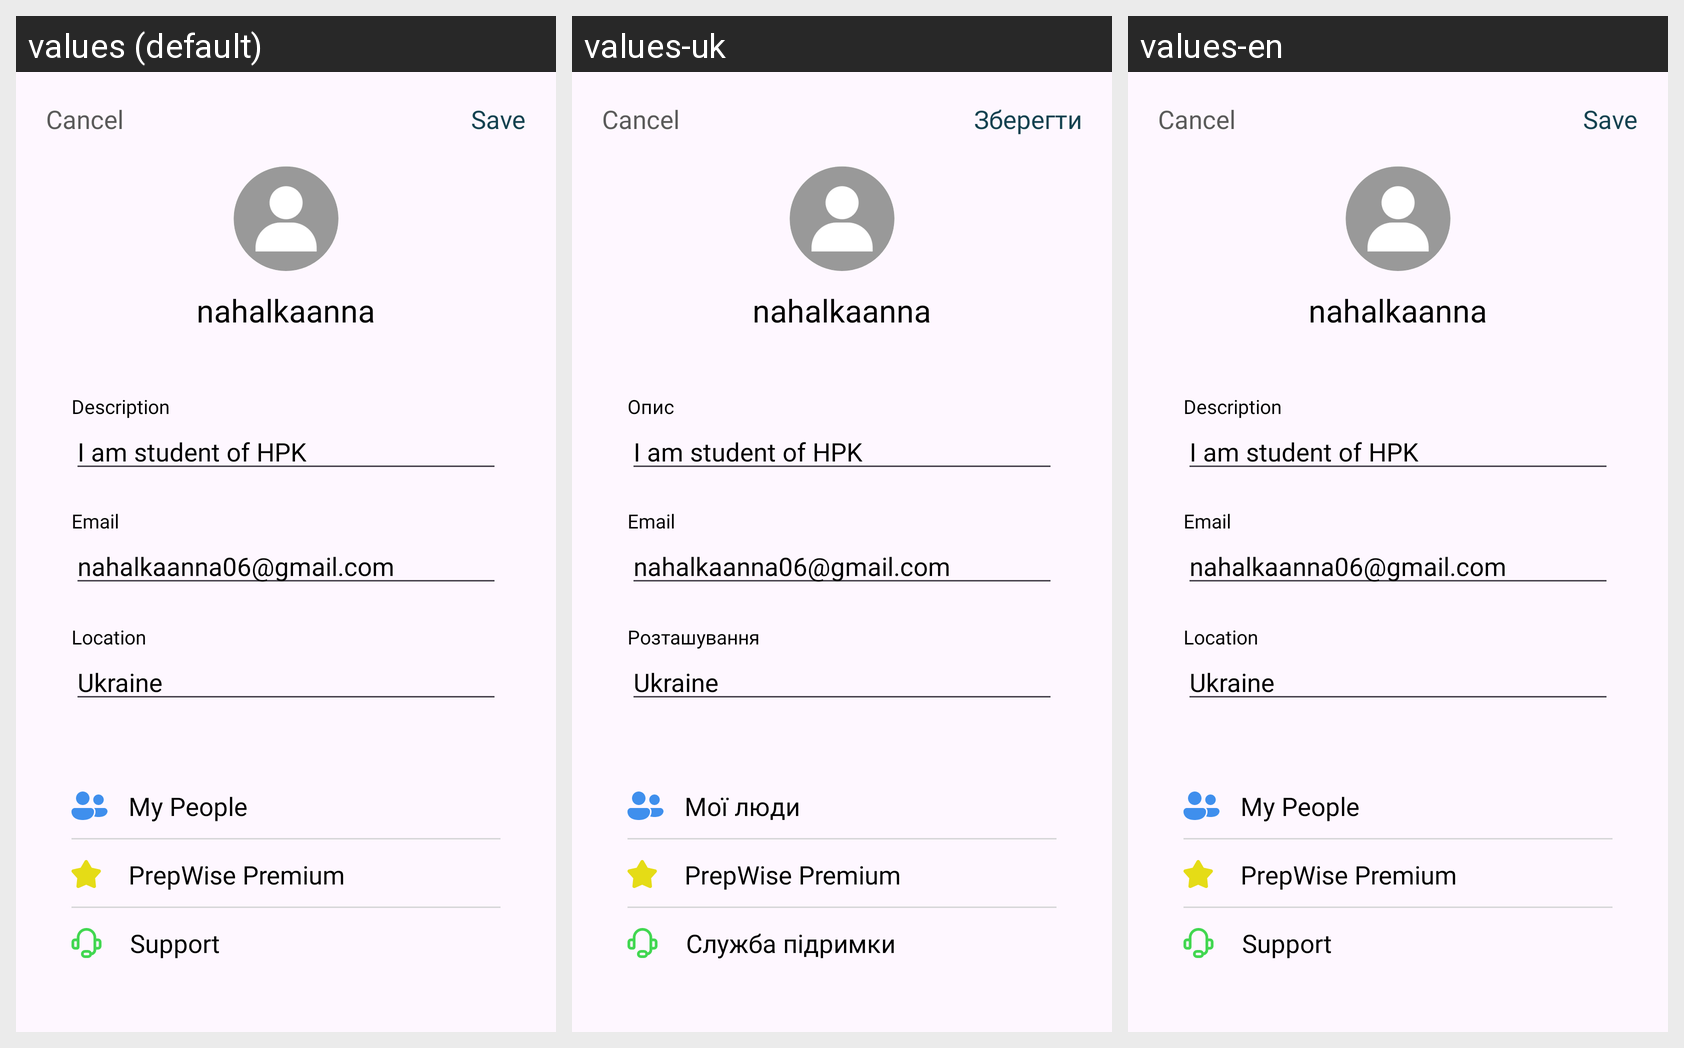

Strings drawn on this Android screen and how each of the app's shown locales translates them:
Android screen res/layout/fragment_edit_profile.xml rendered under 3 locales, left to right: values (default), values-uk, values-en. Device: Nexus 5 (rendered at 1080×1920; each locale shown at half size, 540×960, under a caption strip naming it); theme Theme.PrepWise.
Strings drawn on this screen, with the default value and each locale's value (text and hints the layout hard-codes, and strings that could not be matched under every locale, appear in the picture but are not listed):

save
  values: Save
  values-uk: Зберегти
  values-en: Save

description
  values: Description
  values-uk: Опис
  values-en: Description

email
  values: Email
  values-uk: Email
  values-en: Email

location
  values: Location
  values-uk: Розташування
  values-en: Location

my_people
  values: My People
  values-uk: Мої люди
  values-en: My People

prepWise_premium
  values: PrepWise Premium
  values-uk: PrepWise Premium
  values-en: PrepWise Premium

support
  values: Support
  values-uk: Служба підримки
  values-en: Support
